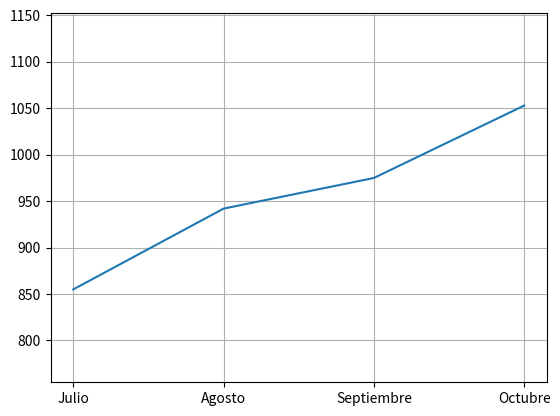

The script that saved this image:
import matplotlib.pyplot as plt

months = ['Julio', 'Agosto', 'Septiembre', 'Octubre']
sells = [855, 942, 975, 1053]
x_points = range(len(sells))

fig = plt.figure('Ventas')
ax = fig.gca()

ax.plot(x_points, sells)

ax.set_xticks(x_points)

ax.set_xticklabels(months)

ax.set_ylim([min(sells)-100, max(sells)+100])

plt.grid()

plt.show()